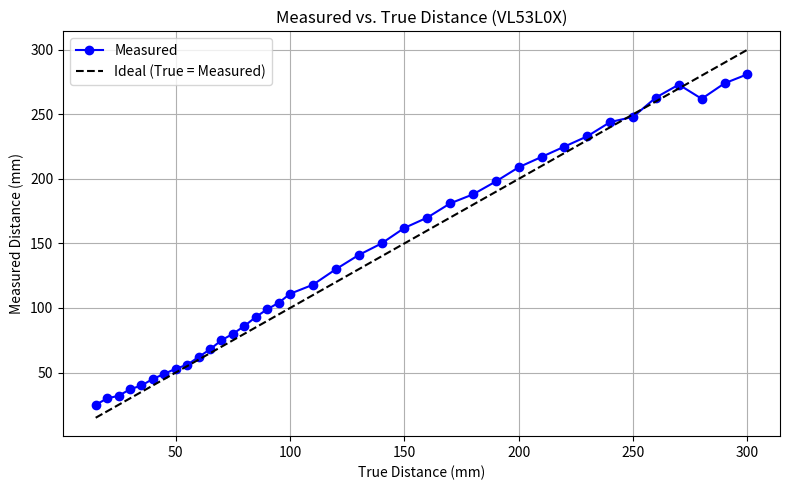

Recreate this plot in Python.
import numpy as np
import matplotlib.pyplot as plt

# Provided data
measured = np.array([25, 30, 32, 37, 40, 45, 49, 53, 56, 62, 68, 75, 80, 86, 93, 99, 104, 111, 118,
                     130, 141, 150, 162, 170, 181, 188, 198, 209, 217, 225, 233, 244, 248, 263, 273,
                     262, 274, 281])
true = np.array([15, 20, 25, 30, 35, 40, 45, 50, 55, 60, 65, 70, 75, 80, 85, 90, 95, 100, 110,
                 120, 130, 140, 150, 160, 170, 180, 190, 200, 210, 220, 230, 240, 250, 260, 270,
                 280, 290, 300])

# Plotting
plt.figure(figsize=(8, 5))
plt.plot(true, measured, 'bo-', label='Measured')
plt.plot(true, true, 'k--', label='Ideal (True = Measured)')
plt.xlabel('True Distance (mm)')
plt.ylabel('Measured Distance (mm)')
plt.title('Measured vs. True Distance (VL53L0X)')
plt.legend()
plt.grid(True)
plt.tight_layout()
plt.show()
